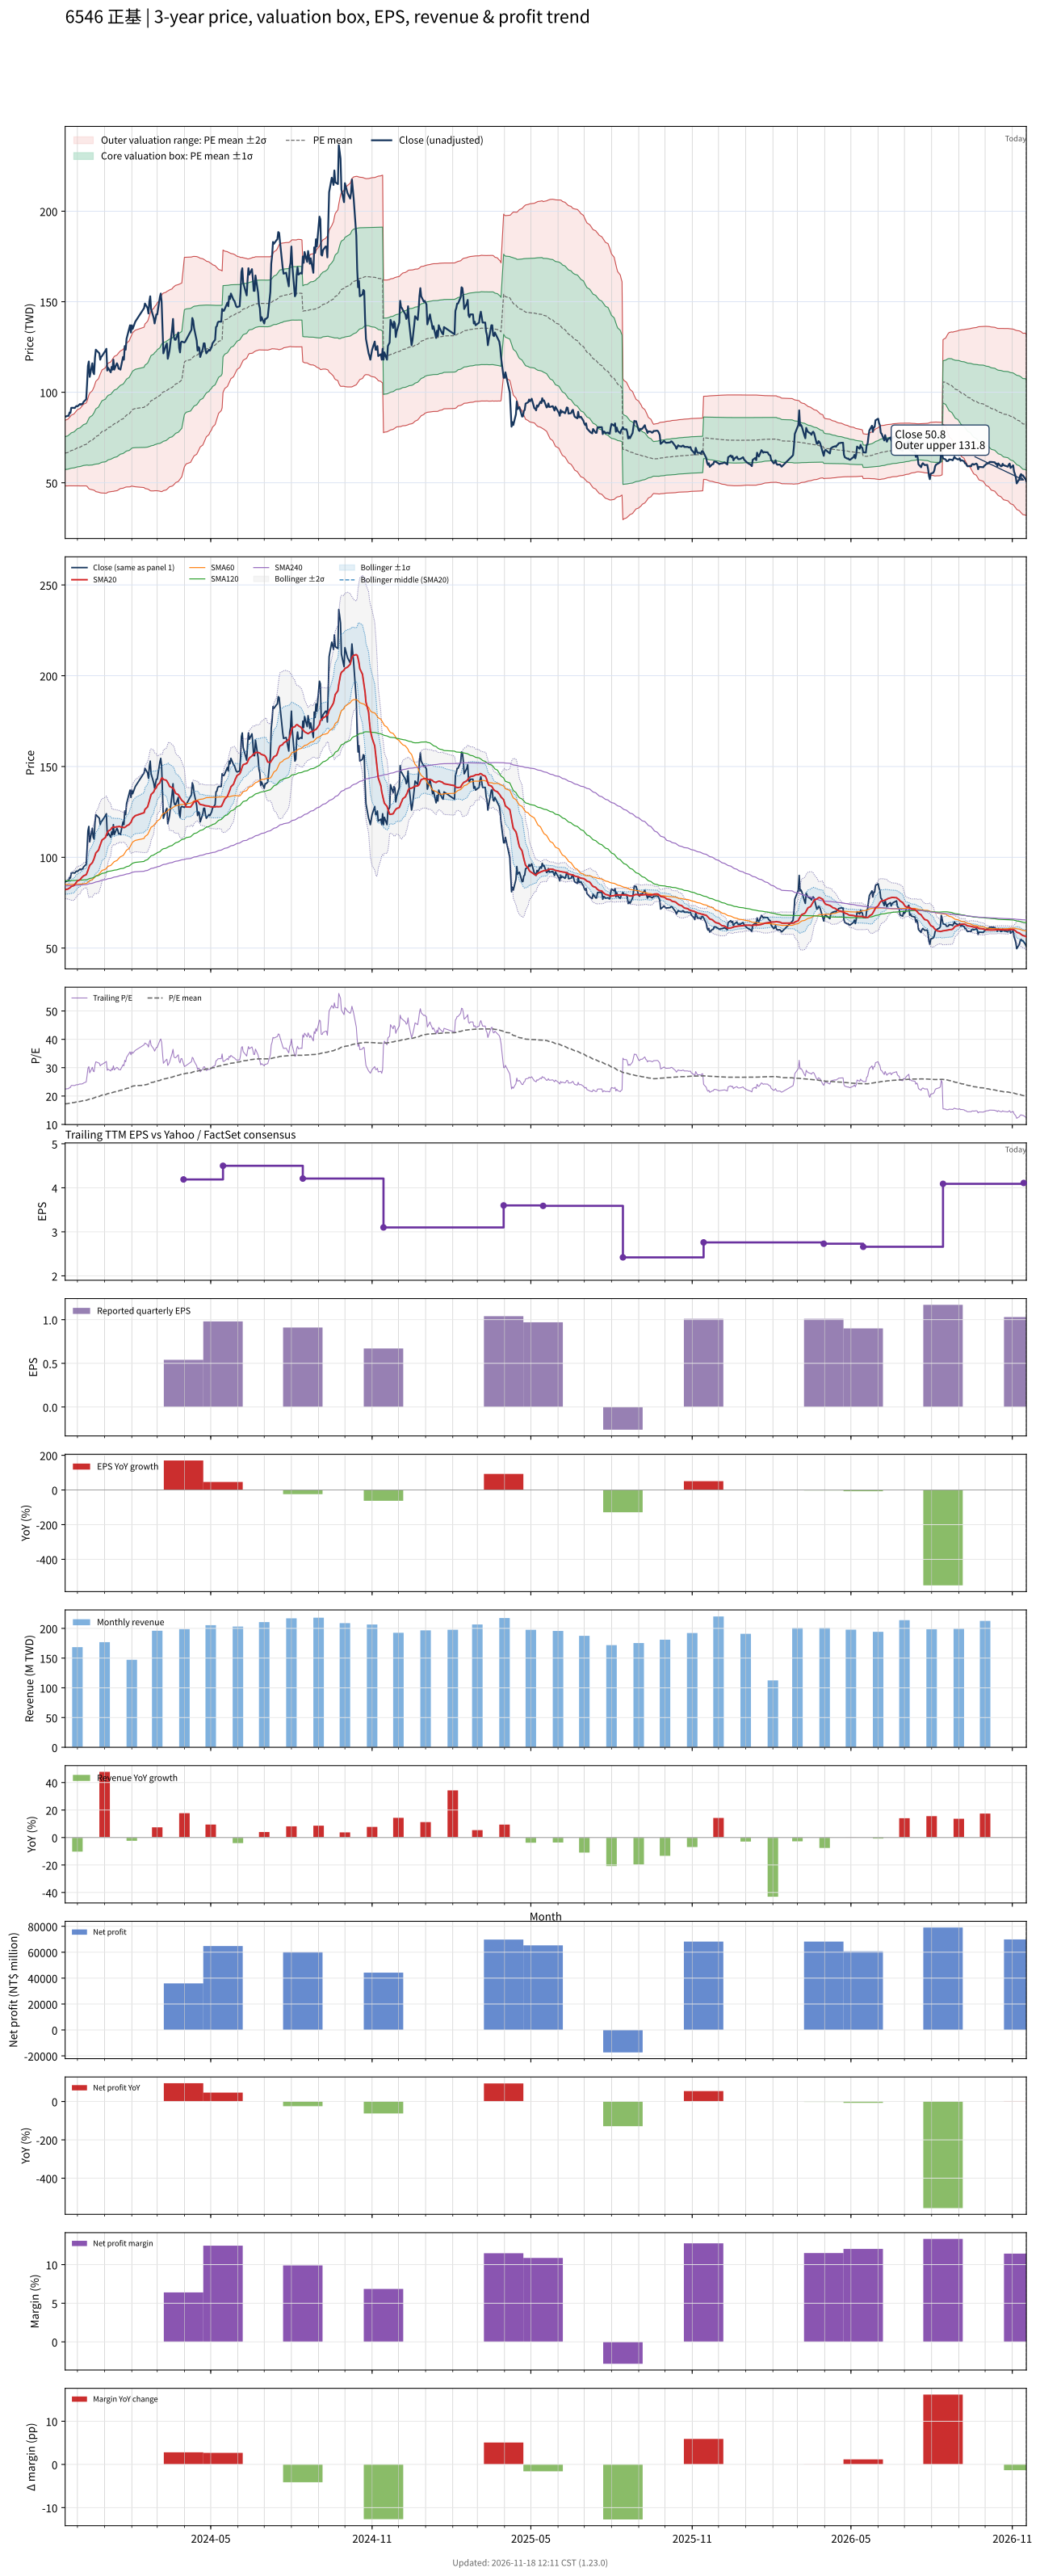

The table this chart was drawn from, first rows:
# chart-version: skill-stock-dynamic-val…
date, close, available_date, period_end, eps, ttm_eps, pe, pe_mean, pe_std, price_m2, price_m1, price_mean, price_p1, price_p2, forward_eps, forward_pe, forward_pe_mean, forward_pe_std, forward_price_m2, forward_price_m1, forward_price_mean, forward_price_p1, forward_price_p2, sma20
2023-11-17, 86.5, 2023-11-14, 2023-09-30, 1.78, 3.85, 22.47, 17.25, 2.357, 48.27, 57.34, 66.42, 75.49, 84.57, , , , , , , , , , 82.21
2023-11-20, 87, 2023-11-14, 2023-09-30, 1.78, 3.85, 22.6, 17.32, 2.389, 48.3, 57.49, 66.69, 75.89, 85.09, , , , , , , , , , 82.5
2023-11-21, 87, 2023-11-14, 2023-09-30, 1.78, 3.85, 22.6, 17.39, 2.419, 48.34, 57.65, 66.96, 76.27, 85.59, , , , , , , , , , 82.76
2023-11-22, 88.8, 2023-11-14, 2023-09-30, 1.78, 3.85, 23.06, 17.47, 2.454, 48.35, 57.8, 67.25, 76.7, 86.15, , , , , , , , , , 83.08
2023-11-23, 88.6, 2023-11-14, 2023-09-30, 1.78, 3.85, 23.01, 17.54, 2.488, 48.37, 57.95, 67.53, 77.11, 86.69, , , , , , , , , , 83.41
2023-11-24, 91.4, 2023-11-14, 2023-09-30, 1.78, 3.85, 23.74, 17.62, 2.535, 48.31, 58.07, 67.83, 77.59, 87.35, , , , , , , , , , 83.93
2023-11-27, 91.4, 2023-11-14, 2023-09-30, 1.78, 3.85, 23.74, 17.7, 2.577, 48.29, 58.21, 68.13, 78.05, 87.98, , , , , , , , , , 84.44
2023-11-28, 91.3, 2023-11-14, 2023-09-30, 1.78, 3.85, 23.71, 17.77, 2.619, 48.26, 58.34, 68.43, 78.51, 88.59, , , , , , , , , , 85.1
2023-11-29, 92, 2023-11-14, 2023-09-30, 1.78, 3.85, 23.9, 17.85, 2.66, 48.25, 58.49, 68.73, 78.97, 89.21, , , , , , , , , , 85.74
2023-11-30, 92.4, 2023-11-14, 2023-09-30, 1.78, 3.85, 24, 17.93, 2.7, 48.24, 58.64, 69.03, 79.43, 89.83, , , , , , , , , , 86.37
2023-12-01, 92.2, 2023-11-14, 2023-09-30, 1.78, 3.85, 23.95, 18.01, 2.735, 48.28, 58.81, 69.34, 79.87, 90.4, , , , , , , , , , 87.02
2023-12-04, 93.5, 2023-11-14, 2023-09-30, 1.78, 3.85, 24.29, 18.09, 2.778, 48.25, 58.95, 69.65, 80.34, 91.04, , , , , , , , , , 87.67
2023-12-05, 93.1, 2023-11-14, 2023-09-30, 1.78, 3.85, 24.18, 18.17, 2.816, 48.27, 59.11, 69.95, 80.79, 91.63, , , , , , , , , , 88.31
2023-12-06, 93.6, 2023-11-14, 2023-09-30, 1.78, 3.85, 24.31, 18.25, 2.856, 48.26, 59.25, 70.25, 81.24, 92.24, , , , , , , , , , 88.89
2023-12-07, 93.6, 2023-11-14, 2023-09-30, 1.78, 3.85, 24.31, 18.32, 2.893, 48.27, 59.41, 70.55, 81.69, 92.82, , , , , , , , , , 89.3
2023-12-08, 94.7, 2023-11-14, 2023-09-30, 1.78, 3.85, 24.6, 18.4, 2.933, 48.28, 59.57, 70.86, 82.15, 93.44, , , , , , , , , , 89.78
2023-12-11, 96.1, 2023-11-14, 2023-09-30, 1.78, 3.85, 24.96, 18.49, 2.974, 48.28, 59.73, 71.18, 82.63, 94.08, , , , , , , , , , 90.43
2023-12-12, 104.5, 2023-11-14, 2023-09-30, 1.78, 3.85, 27.14, 18.59, 3.057, 48.04, 59.81, 71.58, 83.35, 95.12, , , , , , , , , , 91.48
2023-12-13, 114.5, 2023-11-14, 2023-09-30, 1.78, 3.85, 29.74, 18.72, 3.201, 47.42, 59.74, 72.06, 84.39, 96.71, , , , , , , , , , 92.91
2023-12-14, 117, 2023-11-14, 2023-09-30, 1.78, 3.85, 30.39, 18.85, 3.354, 46.74, 59.65, 72.56, 85.47, 98.39, , , , , , , , , , 94.46
2023-12-15, 108.5, 2023-11-14, 2023-09-30, 1.78, 3.85, 28.18, 18.96, 3.442, 46.48, 59.73, 72.98, 86.23, 99.48, , , , , , , , , , 95.56
2023-12-18, 116, 2023-11-14, 2023-09-30, 1.78, 3.85, 30.13, 19.09, 3.556, 46.13, 59.82, 73.51, 87.2, 100.9, , , , , , , , , , 97.01
2023-12-19, 111, 2023-11-14, 2023-09-30, 1.78, 3.85, 28.83, 19.21, 3.638, 45.96, 59.97, 73.98, 87.98, 102, , , , , , , , , , 98.21
2023-12-20, 110, 2023-11-14, 2023-09-30, 1.78, 3.85, 28.57, 19.33, 3.708, 45.88, 60.16, 74.44, 88.71, 103, , , , , , , , , , 99.27
2023-12-21, 119, 2023-11-14, 2023-09-30, 1.78, 3.85, 30.91, 19.48, 3.822, 45.55, 60.26, 74.98, 89.7, 104.4, , , , , , , , , , 100.8
2023-12-22, 123.5, 2023-11-14, 2023-09-30, 1.78, 3.85, 32.08, 19.63, 3.956, 45.1, 60.33, 75.57, 90.8, 106, , , , , , , , , , 102.4
2023-12-25, 122, 2023-11-14, 2023-09-30, 1.78, 3.85, 31.69, 19.78, 4.069, 44.81, 60.48, 76.14, 91.81, 107.5, , , , , , , , , , 103.9
2023-12-26, 121.5, 2023-11-14, 2023-09-30, 1.78, 3.85, 31.56, 19.93, 4.166, 44.64, 60.68, 76.73, 92.77, 108.8, , , , , , , , , , 105.4
2023-12-27, 118, 2023-11-14, 2023-09-30, 1.78, 3.85, 30.65, 20.06, 4.252, 44.49, 60.86, 77.24, 93.61, 110, , , , , , , , , , 106.7
2023-12-28, 119.5, 2023-11-14, 2023-09-30, 1.78, 3.85, 31.04, 20.2, 4.335, 44.39, 61.08, 77.77, 94.46, 111.2, , , , , , , , , , 108.1
2023-12-29, 120, 2023-11-14, 2023-09-30, 1.78, 3.85, 31.17, 20.34, 4.412, 44.35, 61.34, 78.32, 95.31, 112.3, , , , , , , , , , 109.5
2024-01-02, 123, 2023-11-14, 2023-09-30, 1.78, 3.85, 31.95, 20.49, 4.496, 44.28, 61.59, 78.9, 96.22, 113.5, , , , , , , , , , 111
2024-01-03, 124, 2023-11-14, 2023-09-30, 1.78, 3.85, 32.21, 20.65, 4.579, 44.24, 61.87, 79.5, 97.12, 114.8, , , , , , , , , , 112.5
2024-01-04, 112, 2023-11-14, 2023-09-30, 1.78, 3.85, 29.09, 20.78, 4.599, 44.57, 62.28, 79.99, 97.69, 115.4, , , , , , , , , , 113.4
2024-01-05, 113.5, 2023-11-14, 2023-09-30, 1.78, 3.85, 29.48, 20.9, 4.626, 44.86, 62.67, 80.48, 98.29, 116.1, , , , , , , , , , 114.4
2024-01-08, 111, 2023-11-14, 2023-09-30, 1.78, 3.85, 28.83, 21.02, 4.651, 45.1, 63.01, 80.92, 98.83, 116.7, , , , , , , , , , 115.2
2024-01-09, 114, 2023-11-14, 2023-09-30, 1.78, 3.85, 29.61, 21.13, 4.697, 45.18, 63.26, 81.34, 99.43, 117.5, , , , , , , , , , 116.1
2024-01-10, 112.5, 2023-11-14, 2023-09-30, 1.78, 3.85, 29.22, 21.23, 4.74, 45.24, 63.48, 81.73, 99.98, 118.2, , , , , , , , , , 116.5
2024-01-11, 118, 2023-11-14, 2023-09-30, 1.78, 3.85, 30.65, 21.35, 4.798, 45.24, 63.71, 82.18, 100.7, 119.1, , , , , , , , , , 116.7
2024-01-12, 112.5, 2023-11-14, 2023-09-30, 1.78, 3.85, 29.22, 21.45, 4.83, 45.4, 64, 82.59, 101.2, 119.8, , , , , , , , , , 116.5
2024-01-15, 116, 2023-11-14, 2023-09-30, 1.78, 3.85, 30.13, 21.57, 4.862, 45.62, 64.34, 83.06, 101.8, 120.5, , , , , , , , , , 116.8
2024-01-16, 115, 2023-11-14, 2023-09-30, 1.78, 3.85, 29.87, 21.69, 4.89, 45.87, 64.69, 83.52, 102.3, 121.2, , , , , , , , , , 116.8
2024-01-17, 113, 2023-11-14, 2023-09-30, 1.78, 3.85, 29.35, 21.81, 4.904, 46.21, 65.09, 83.97, 102.9, 121.7, , , , , , , , , , 116.9
2024-01-18, 113, 2023-11-14, 2023-09-30, 1.78, 3.85, 29.35, 21.92, 4.922, 46.5, 65.45, 84.4, 103.3, 122.3, , , , , , , , , , 117
2024-01-19, 112.5, 2023-11-14, 2023-09-30, 1.78, 3.85, 29.22, 22.03, 4.935, 46.83, 65.83, 84.83, 103.8, 122.8, , , , , , , , , , 116.7
2024-01-22, 119.5, 2023-11-14, 2023-09-30, 1.78, 3.85, 31.04, 22.16, 4.974, 47, 66.15, 85.3, 104.5, 123.6, , , , , , , , , , 116.5
2024-01-23, 118, 2023-11-14, 2023-09-30, 1.78, 3.85, 30.65, 22.27, 5.006, 47.21, 66.48, 85.76, 105, 124.3, , , , , , , , , , 116.3
2024-01-24, 125.5, 2023-11-14, 2023-09-30, 1.78, 3.85, 32.6, 22.42, 5.056, 47.38, 66.84, 86.3, 105.8, 125.2, , , , , , , , , , 116.5
2024-01-25, 123.5, 2023-11-14, 2023-09-30, 1.78, 3.85, 32.08, 22.55, 5.095, 47.59, 67.21, 86.83, 106.4, 126.1, , , , , , , , , , 116.8
2024-01-26, 129.5, 2023-11-14, 2023-09-30, 1.78, 3.85, 33.64, 22.7, 5.157, 47.69, 67.54, 87.4, 107.2, 127.1, , , , , , , , , , 117.3
2024-01-29, 135, 2023-11-14, 2023-09-30, 1.78, 3.85, 35.06, 22.86, 5.237, 47.7, 67.86, 88.02, 108.2, 128.3, , , , , , , , , , 118
2024-01-30, 137, 2023-11-14, 2023-09-30, 1.78, 3.85, 35.58, 23.03, 5.316, 47.74, 68.21, 88.68, 109.1, 129.6, , , , , , , , , , 118.8
2024-01-31, 133, 2023-11-14, 2023-09-30, 1.78, 3.85, 34.55, 23.2, 5.364, 48.01, 68.66, 89.31, 110, 130.6, , , , , , , , , , 119.2
2024-02-01, 137, 2023-11-14, 2023-09-30, 1.78, 3.85, 35.58, 23.37, 5.424, 48.22, 69.1, 89.98, 110.9, 131.7, , , , , , , , , , 120.5
2024-02-02, 135, 2023-11-14, 2023-09-30, 1.78, 3.85, 35.06, 23.51, 5.513, 48.05, 69.27, 90.5, 111.7, 132.9, , , , , , , , , , 121.5
2024-02-05, 139, 2023-11-14, 2023-09-30, 1.78, 3.85, 36.1, 23.65, 5.616, 47.79, 69.42, 91.04, 112.7, 134.3, , , , , , , , , , 122.9
2024-02-15, 146.5, 2023-11-14, 2023-09-30, 1.78, 3.85, 38.05, 23.81, 5.752, 47.36, 69.51, 91.65, 113.8, 135.9, , , , , , , , , , 124.5
2024-02-16, 149, 2023-11-14, 2023-09-30, 1.78, 3.85, 38.7, 23.96, 5.897, 46.85, 69.56, 92.26, 115, 137.7, , , , , , , , , , 126.4
2024-02-19, 146.5, 2023-11-14, 2023-09-30, 1.78, 3.85, 38.05, 24.12, 6.017, 46.54, 69.71, 92.87, 116, 139.2, , , , , , , , , , 127.8
... 667 more rows
